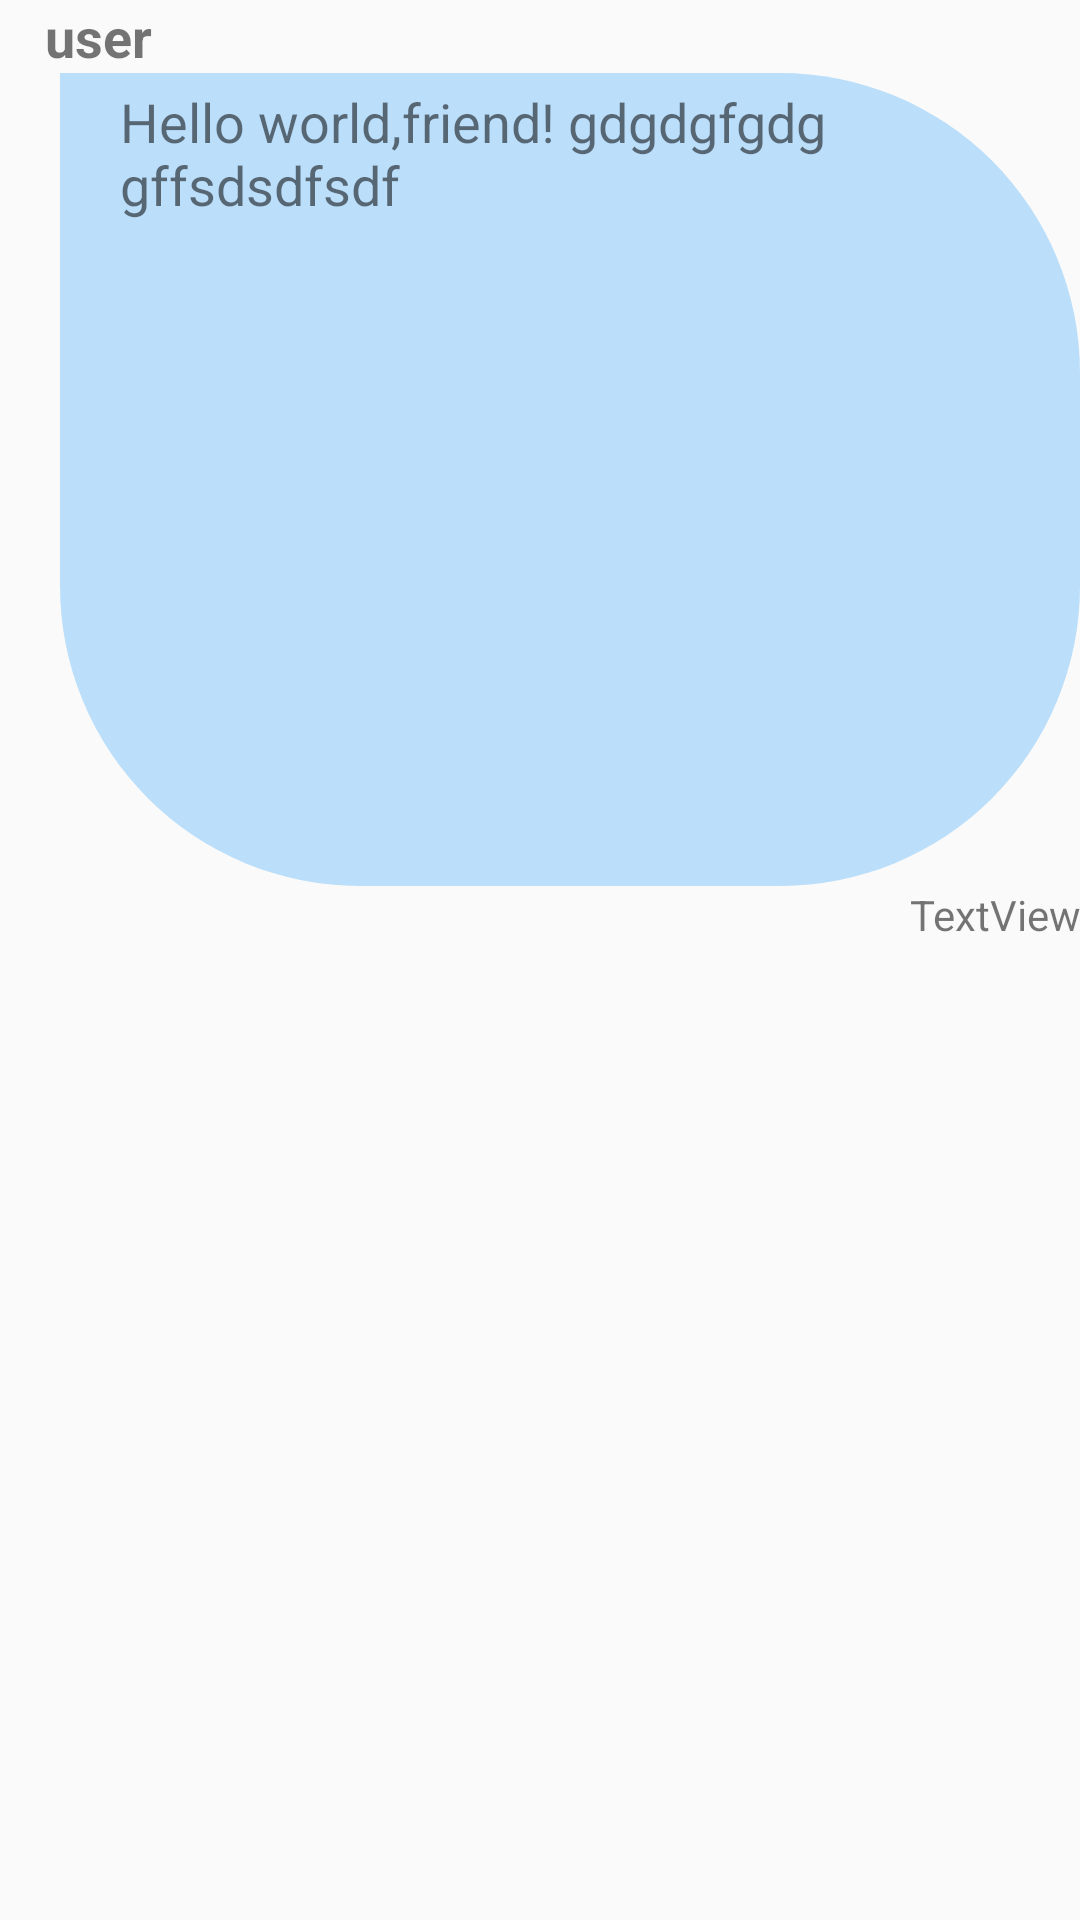

Produce the Android XML layout that renders to this screen, including the resource entries it uses.
<!-- AndroidManifest.xml: application theme AppTheme -->
<!-- res/layout/bubble_friends.xml -->
<?xml version="1.0" encoding="utf-8"?>
<LinearLayout xmlns:android="http://schemas.android.com/apk/res/android"
    xmlns:tools="http://schemas.android.com/tools"
    android:layout_width="match_parent"
    android:layout_height="wrap_content"
    android:layout_marginRight="80dp"
    android:orientation="vertical"
    android:paddingBottom="25dp"
    android:weightSum="1">

    <TextView
        android:id="@+id/username"
        android:layout_width="match_parent"
        android:layout_height="wrap_content"
        android:paddingLeft="15dp"
        android:text="user"
        android:textAlignment="viewStart"
        android:textSize="18sp"
        android:textStyle="bold" />

    <TextView
        android:id="@+id/message"
        android:layout_width="match_parent"
        android:layout_height="wrap_content"
        android:layout_marginLeft="20dp"
        android:layout_weight="0.42"
        android:background="@drawable/bg_bubble_blue"
        android:paddingLeft="20dp"
        android:text="Hello world,friend! gdgdgfgdg gffsdsdfsdf"
        android:textAlignment="viewStart"
        android:textSize="18sp" />

    <TextView
        android:id="@+id/receivetime"
        android:layout_width="match_parent"
        android:layout_height="wrap_content"
        android:paddingBottom="0dp"
        android:text="TextView"
        android:textAlignment="textEnd" />

</LinearLayout>
<!-- resources referenced by this layout -->
<resources>
  <!-- drawable bg_bubble_blue (drawable) -->
  <?xml version="1.0" encoding="utf-8"?>
  <shape
      xmlns:android="http://schemas.android.com/apk/res/android"
      android:shape="rectangle">
  
      
      <solid
          android:color="@color/blueBubble" >
      </solid>
  
  
  
      
      <padding
          android:left="10dp"
          android:top="4dp"
          android:right="10dp"
          android:bottom="4dp"    >
      </padding>
  
      
      <corners
          android:radius="100dp"
          android:topLeftRadius="0dp">
      </corners>
  
  </shape>
  <style name="AppTheme" parent="Theme.AppCompat.Light.DarkActionBar">
          
          <item name="colorPrimary">@color/colorPrimary</item>
          <item name="colorPrimaryDark">@color/colorPrimaryDark</item>
          <item name="colorAccent">@color/colorAccent</item>
      </style>
  <color name="blueBubble">#bbdefb</color>
  <color name="colorPrimary">#ed00148e</color>
  <color name="colorPrimaryDark">#303f9f</color>
  <color name="colorAccent">#d5d200</color>
</resources>
